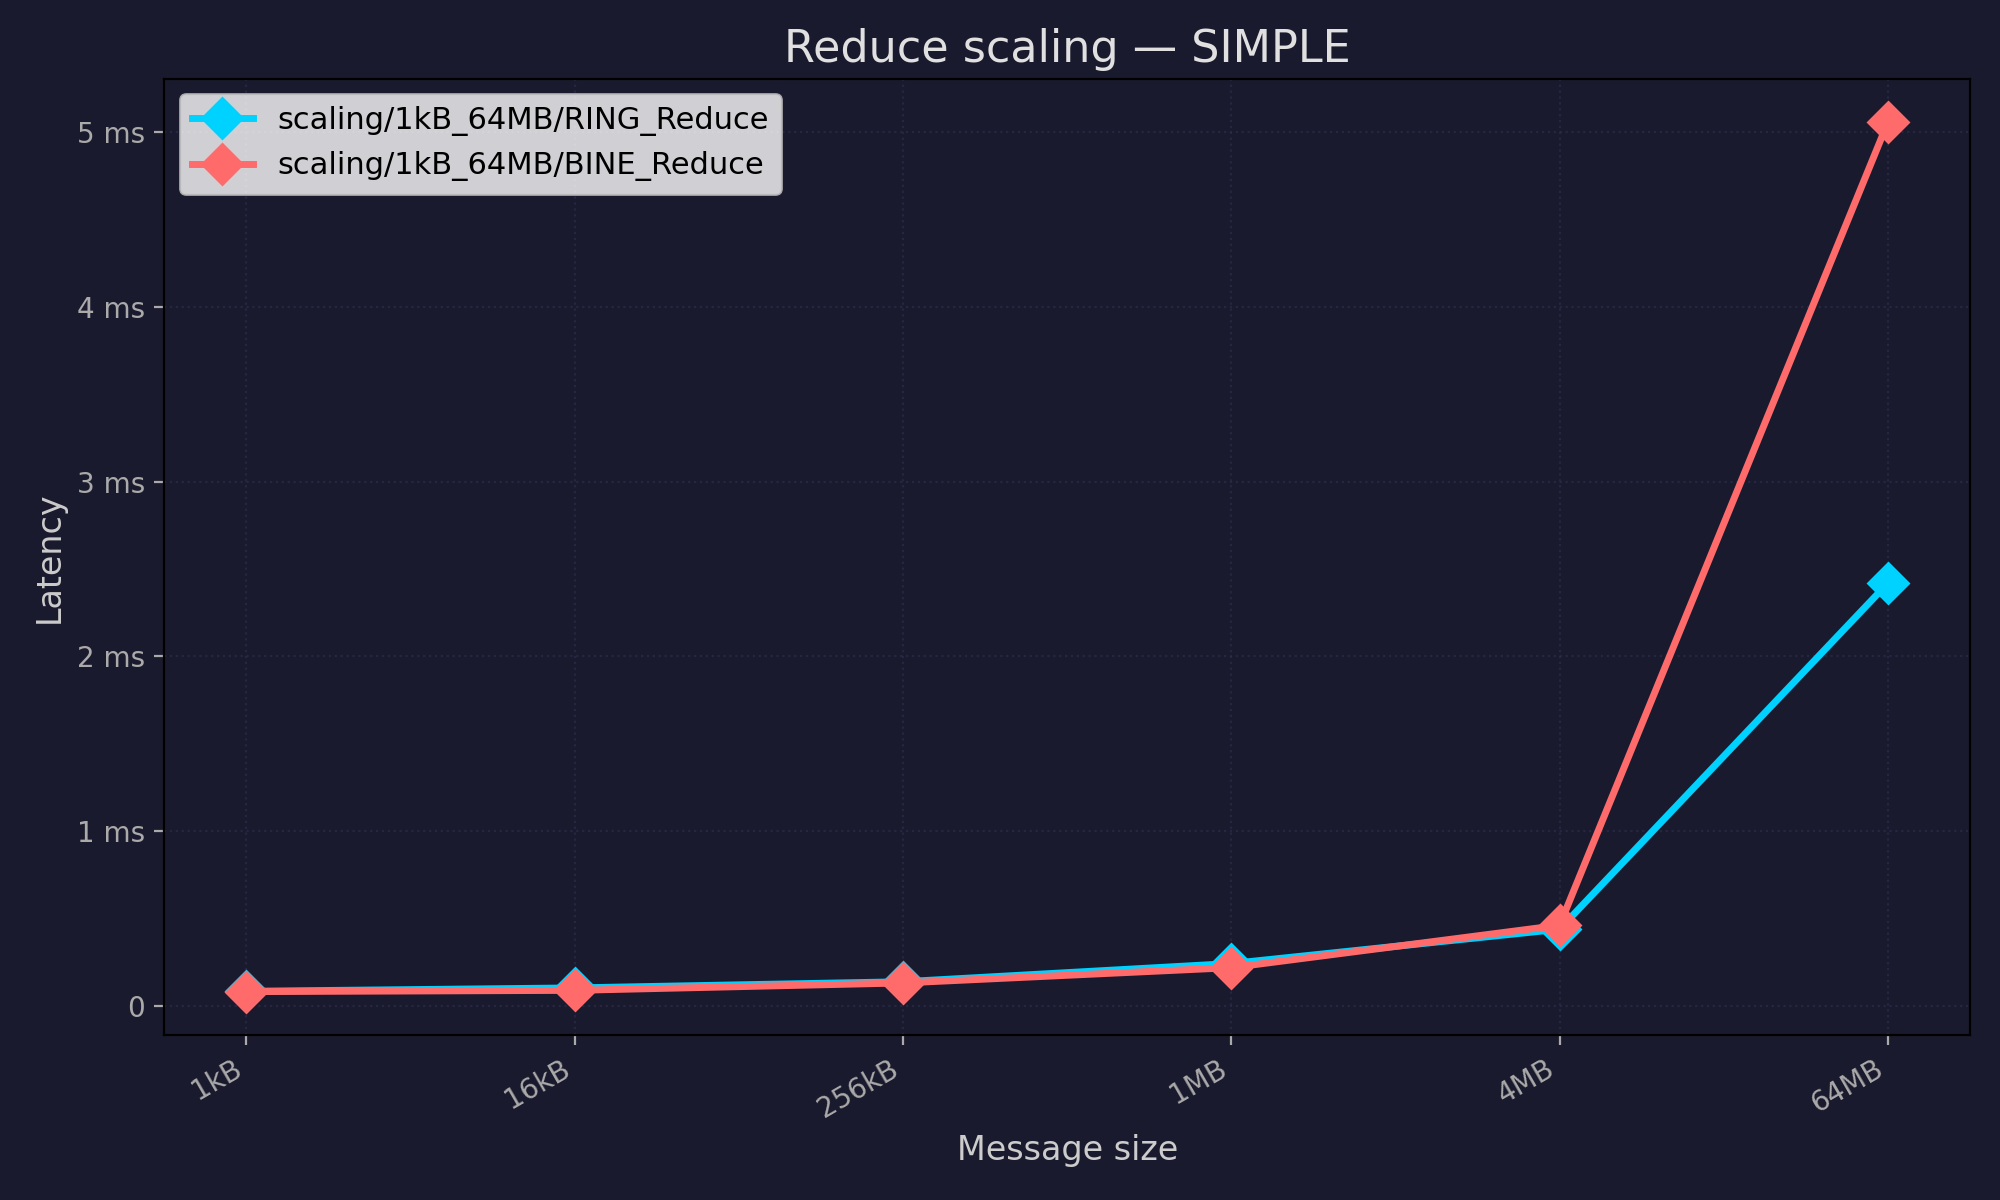

Data behind this chart, as committed beside it:
pool, test, mean_ns, stddev_ns, min_ns, max_ns, median_ns, samples_ns
scaling/1kB_64MB/RING_Reduce, scaling/1kB_64MB/RING_Reduce/1kB, 82432, 0.0, 82432, 82432, 82432, [82432]
scaling/1kB_64MB/RING_Reduce, scaling/1kB_64MB/RING_Reduce/16kB, 101888, 0.0, 101888, 101888, 101888, [101888]
scaling/1kB_64MB/RING_Reduce, scaling/1kB_64MB/RING_Reduce/256kB, 137216, 0.0, 137216, 137216, 137216, [137216]
scaling/1kB_64MB/RING_Reduce, scaling/1kB_64MB/RING_Reduce/1MB, 241664, 0.0, 241664, 241664, 241664, [241664]
scaling/1kB_64MB/RING_Reduce, scaling/1kB_64MB/RING_Reduce/4MB, 438272, 0.0, 438272, 438272, 438272, [438272]
scaling/1kB_64MB/RING_Reduce, scaling/1kB_64MB/RING_Reduce/64MB, 2419712, 0.0, 2419712, 2419712, 2419712, [2419712]
scaling/1kB_64MB/BINE_Reduce, scaling/1kB_64MB/BINE_Reduce/1kB, 80896, 0.0, 80896, 80896, 80896, [80896]
scaling/1kB_64MB/BINE_Reduce, scaling/1kB_64MB/BINE_Reduce/16kB, 88064, 0.0, 88064, 88064, 88064, [88064]
scaling/1kB_64MB/BINE_Reduce, scaling/1kB_64MB/BINE_Reduce/256kB, 130560, 0.0, 130560, 130560, 130560, [130560]
scaling/1kB_64MB/BINE_Reduce, scaling/1kB_64MB/BINE_Reduce/1MB, 218111, 0.0, 218111, 218111, 218111, [218111]
scaling/1kB_64MB/BINE_Reduce, scaling/1kB_64MB/BINE_Reduce/4MB, 460800, 0.0, 460800, 460800, 460800, [460800]
scaling/1kB_64MB/BINE_Reduce, scaling/1kB_64MB/BINE_Reduce/64MB, 5059072, 0.0, 5059072, 5059072, 5059072, [5059072]
